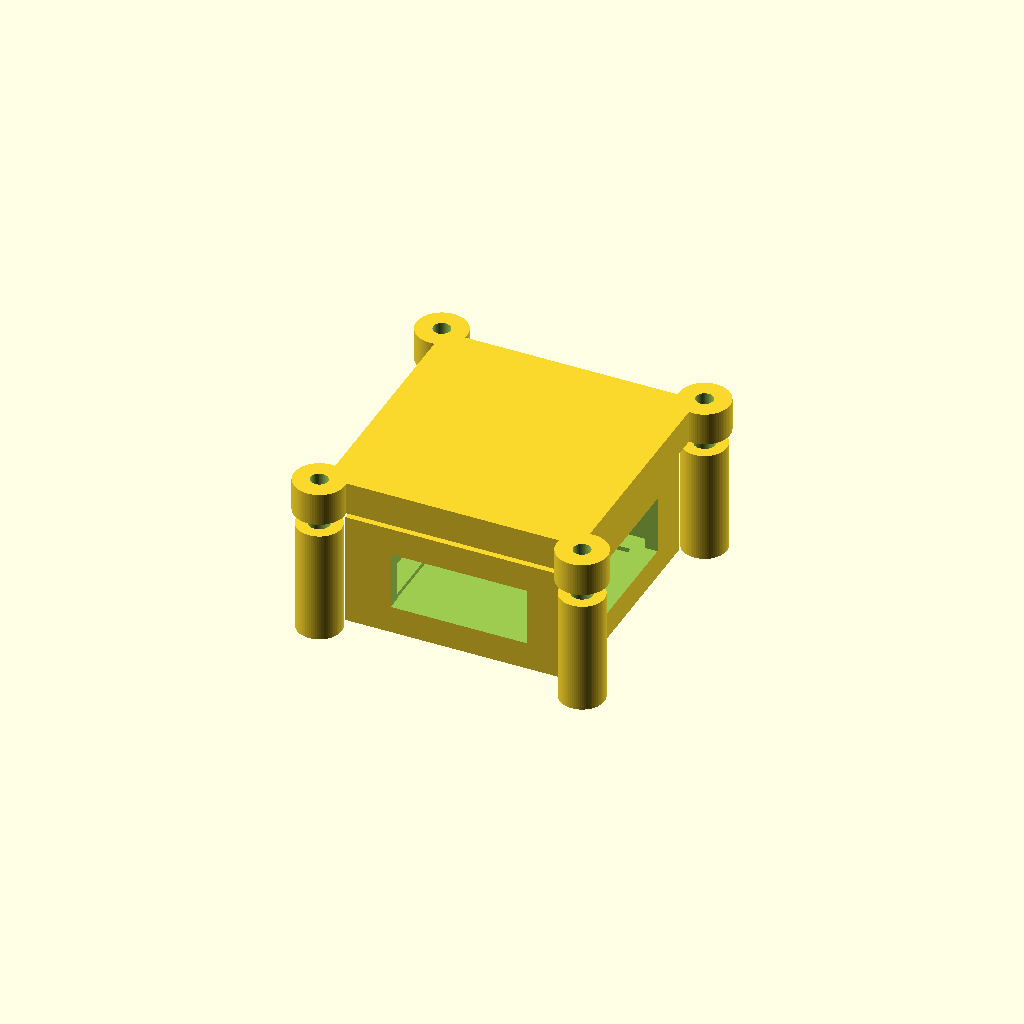
Cell 1: the model at its default parameters.
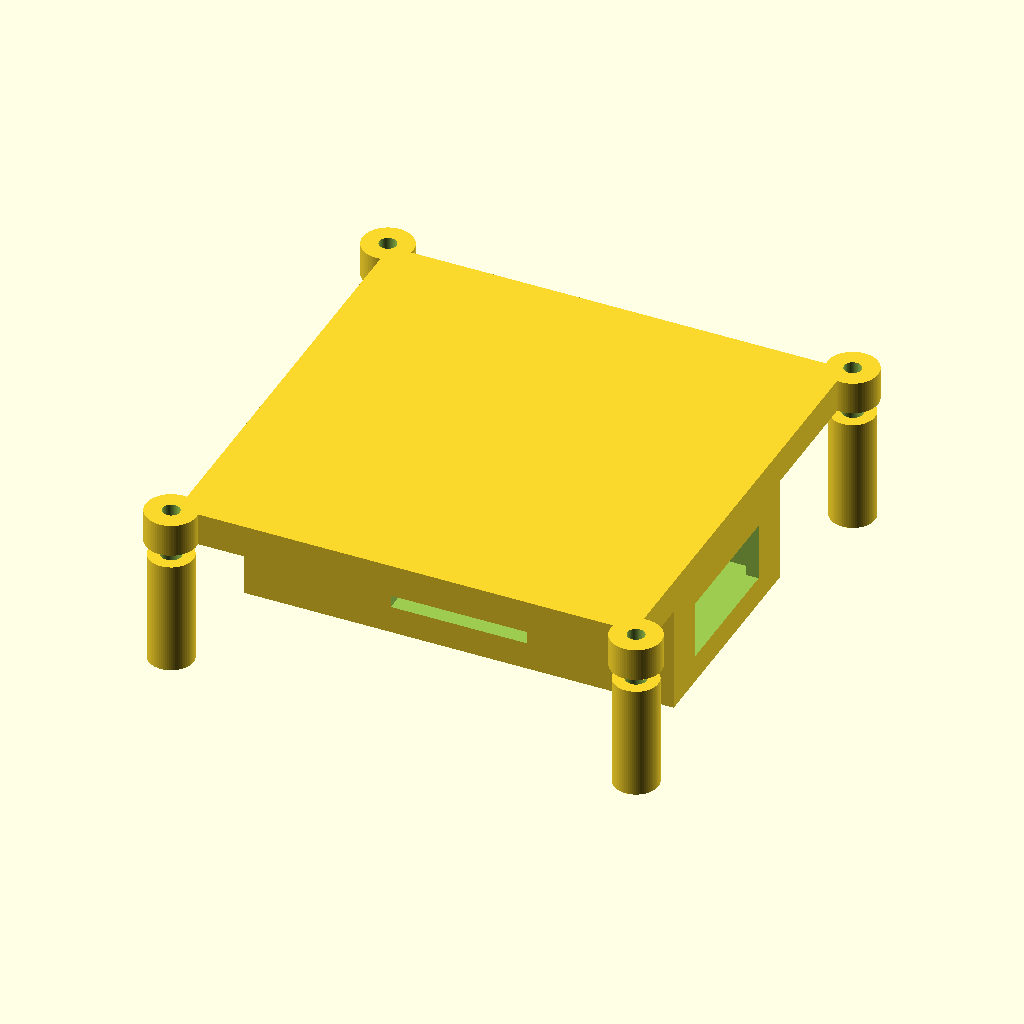
Cell 2: the same model with inner_x = 80.
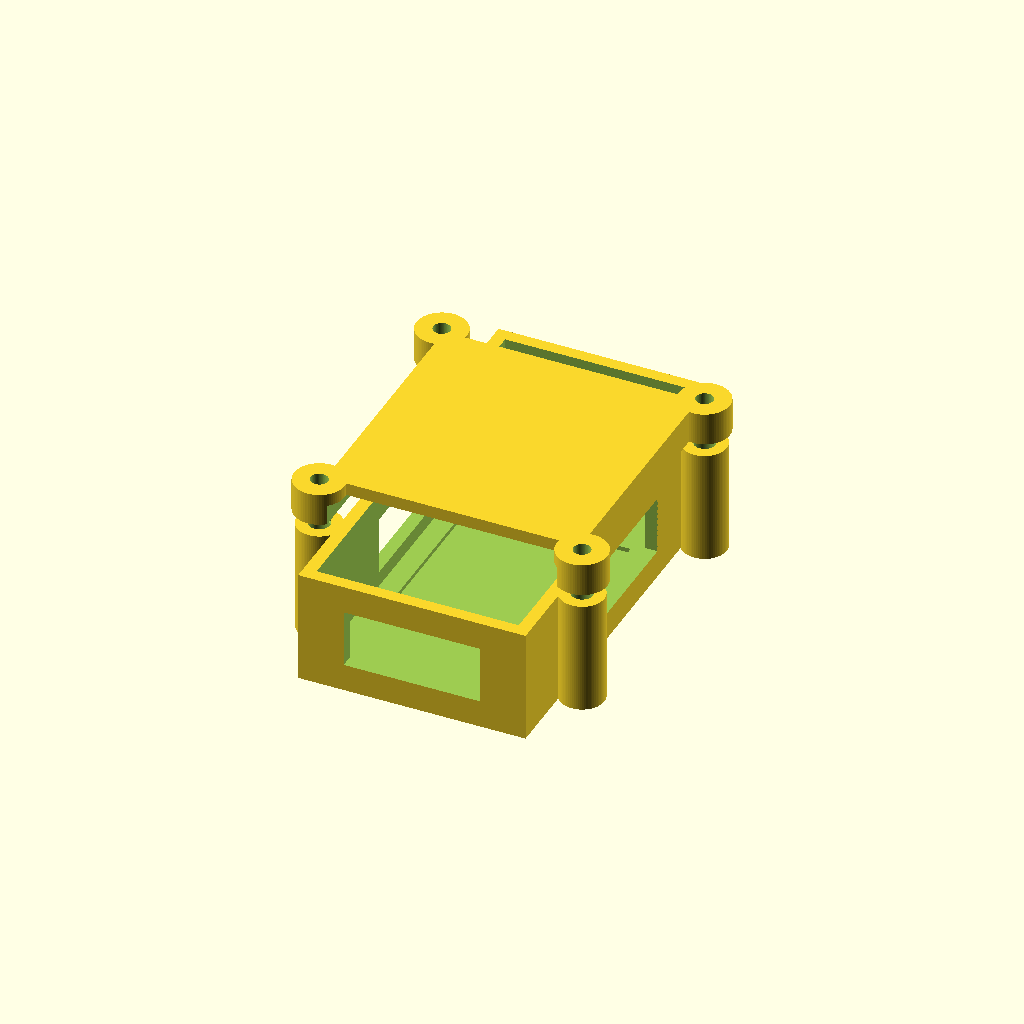
Cell 3: inner_y = 80 (everything else at default).
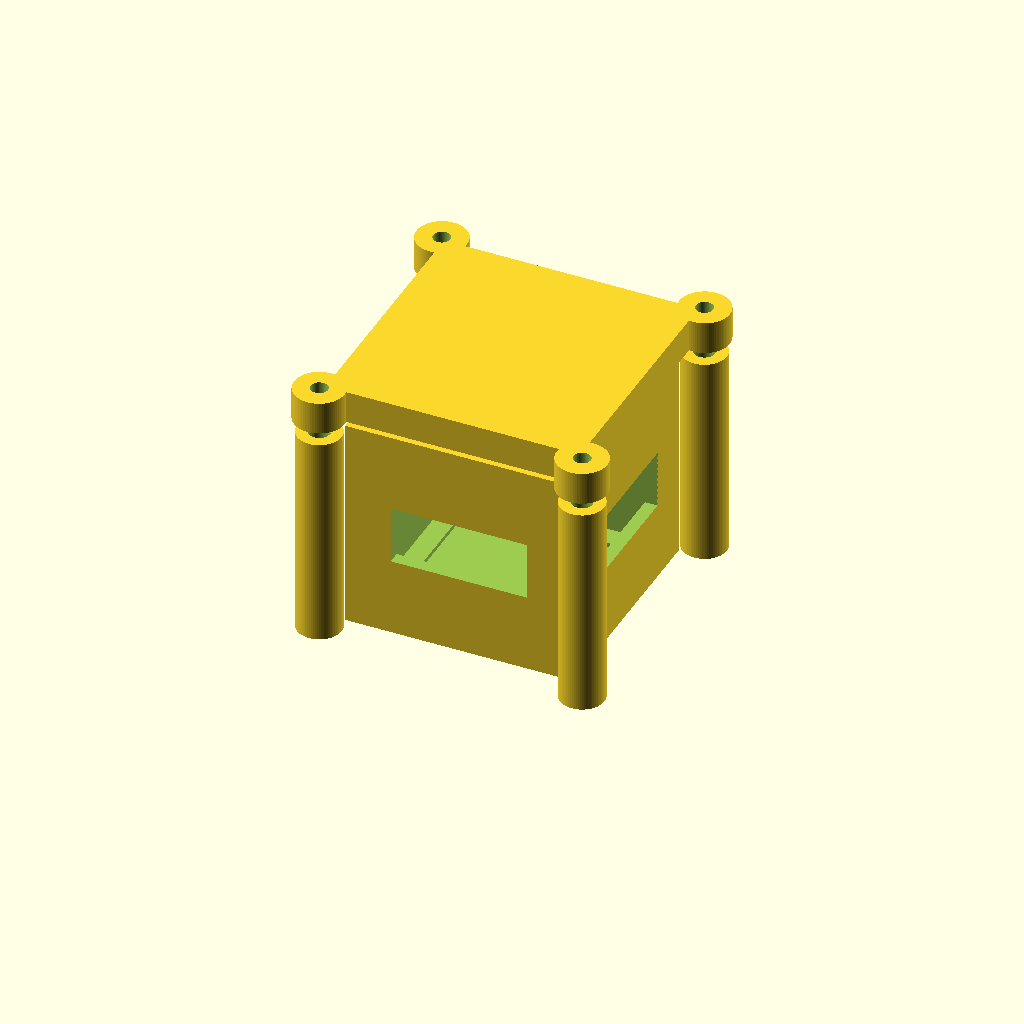
Cell 4: the same model with inner_z = 40.
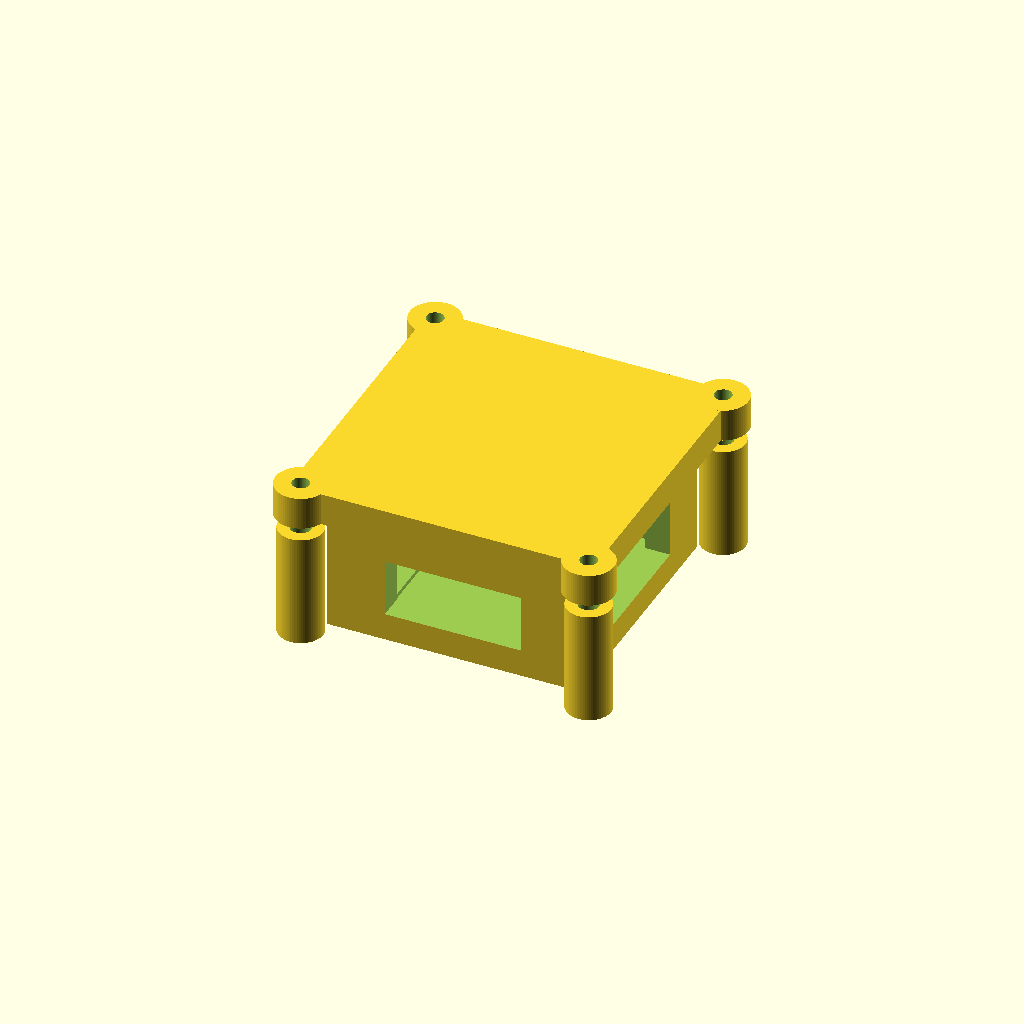
Cell 5 — wall set to 5, the other parameters unchanged.
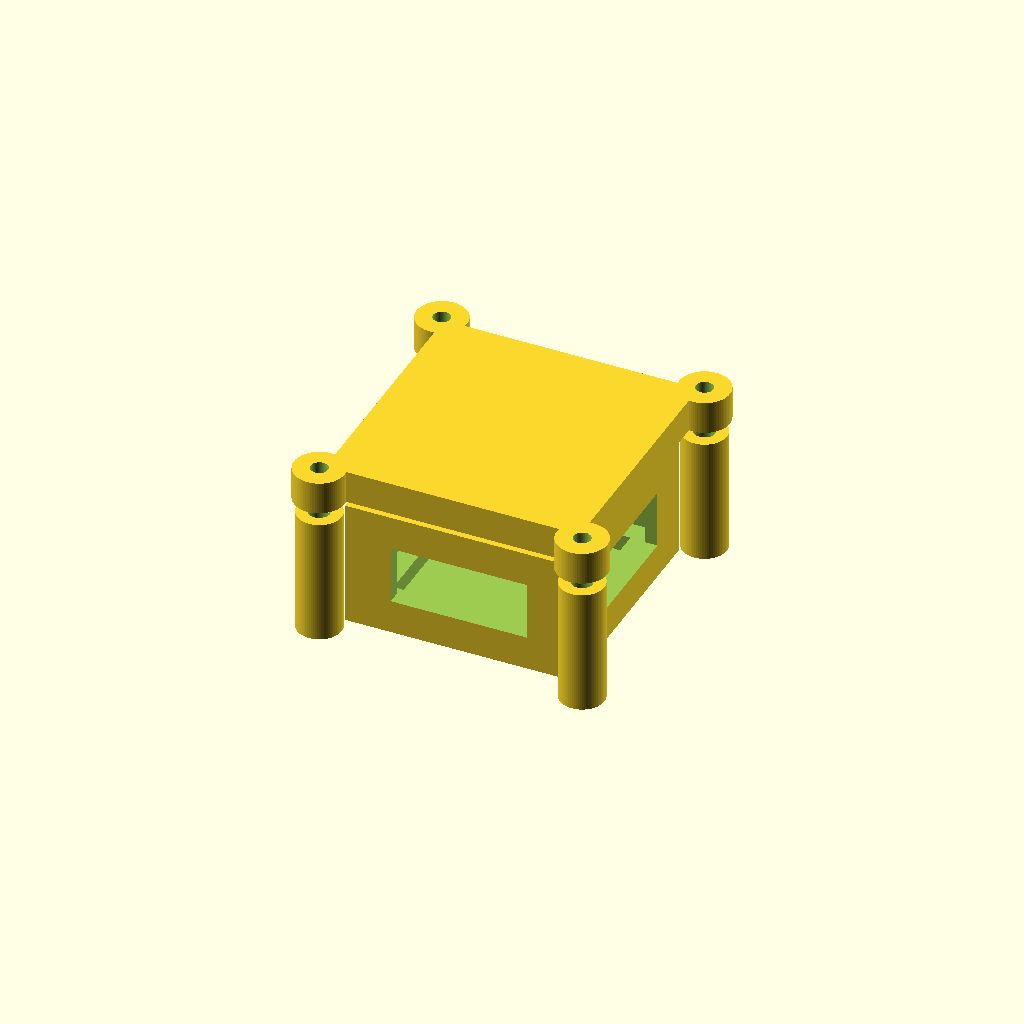
Cell 6: base_floor = 5 (everything else at default).
One fixed orthographic camera (rotation 55°, 0°, 25°; colour scheme Cornfield) for every cell.
Source of the model, results/codex-gpt-5.4-high/artifacts/enclosure_dfm_tight_seed2_blind.scad:
$fn = 72;

// Core requirements
inner_x = 40;
inner_y = 40;
inner_z = 20;
wall = 2.5;

// Base geometry
base_floor = 2.5;
base_h = inner_z + base_floor;
base_pod_r = 4.4;

// Lid geometry
lid_top = 2.5;
skirt_depth = 4.0;
lid_h = skirt_depth + lid_top;
skirt_clear = 0.20;          // 0.4 mm total fit clearance over the base outer walls
lid_outer = inner_x + 2 * wall + 2 * (wall + skirt_clear);
lid_pod_r = 5.0;

// Fasteners
clearance_d = 3.4;           // M3 printed clearance
insert_bore_d = 4.2;         // Typical pilot for M3 heat-set inserts
insert_depth = 5.6;
insert_lead = 0.8;

// Lightening while keeping >= 1.5 mm minimum material
floor_skin = 1.6;
roof_skin = 1.6;
floor_pocket_xy = 32;
roof_pocket_xy = 32;
wall_slot_len = 27;
wall_slot_h = 11.5;

// Main shell outer size
main_outer_x = inner_x + 2 * wall;
main_outer_y = inner_y + 2 * wall;

// Screw locations outside the guaranteed 40 x 40 cavity envelope
screw_offset = inner_x / 2 + wall + 3.5;
screw_pts = [
    [-screw_offset, -screw_offset],
    [ screw_offset, -screw_offset],
    [ screw_offset,  screw_offset],
    [-screw_offset,  screw_offset]
];

// Display the lid aligned to the base but lifted to avoid interference
display_gap = 3.0;

module base_part() {
    difference() {
        union() {
            translate([0, 0, base_h / 2])
                cube([main_outer_x, main_outer_y, base_h], center = true);

            for (p = screw_pts)
                translate([p[0], p[1], 0])
                    cylinder(h = base_h, r = base_pod_r);
        }

        // Guaranteed clear internal cavity: 40 x 40 x 20 mm
        translate([0, 0, base_floor + inner_z / 2])
            cube([inner_x, inner_y, inner_z + 0.05], center = true);

        // Side-wall lightening slots, leaving strong corner and top/bottom bands
        for (sx = [-1, 1])
            translate([sx * (main_outer_x / 2 - wall / 2), 0, base_h / 2])
                cube([wall + 0.5, wall_slot_len, wall_slot_h], center = true);

        for (sy = [-1, 1])
            translate([0, sy * (main_outer_y / 2 - wall / 2), base_h / 2])
                cube([wall_slot_len, wall + 0.5, wall_slot_h], center = true);

        // Floor pocket leaves a 1.6 mm minimum floor in the center
        translate([0, 0, floor_skin + (base_floor - floor_skin + 0.05) / 2])
            cube([floor_pocket_xy, floor_pocket_xy, base_floor - floor_skin + 0.05], center = true);

        // Heat-set insert bores with a lead-in chamfer
        for (p = screw_pts) {
            translate([p[0], p[1], base_h - insert_depth])
                cylinder(h = insert_depth + 0.05, d = insert_bore_d);

            translate([p[0], p[1], base_h - insert_lead])
                cylinder(h = insert_lead + 0.05, d1 = insert_bore_d + 0.8, d2 = insert_bore_d);
        }
    }
}

module lid_part() {
    difference() {
        union() {
            translate([0, 0, lid_h / 2])
                cube([lid_outer, lid_outer, lid_h], center = true);

            for (p = screw_pts)
                translate([p[0], p[1], 0])
                    cylinder(h = lid_h, r = lid_pod_r);
        }

        // Underside recess creates the outer locating skirt
        translate([0, 0, skirt_depth / 2])
            cube([main_outer_x + 2 * skirt_clear, main_outer_y + 2 * skirt_clear, skirt_depth + 0.05], center = true);

        // Clearance holes aligned exactly to the insert axes
        for (p = screw_pts)
            translate([p[0], p[1], -0.02])
                cylinder(h = lid_h + 0.04, d = clearance_d);

        // Thin the roof center while holding 1.6 mm minimum skin
        translate([0, 0, skirt_depth + (lid_top - roof_skin + 0.05) / 2])
            cube([roof_pocket_xy, roof_pocket_xy, lid_top - roof_skin + 0.05], center = true);
    }
}

base_part();
translate([0, 0, base_h + display_gap]) lid_part();
Parameter table extracted from the source (name, type, default, range or options):
inner_x: number, default 40
inner_y: number, default 40
inner_z: number, default 20
wall: number, default 2.5
base_floor: number, default 2.5
base_pod_r: number, default 4.4
lid_top: number, default 2.5
skirt_depth: number, default 4
skirt_clear: number, default 0.2
lid_pod_r: number, default 5
clearance_d: number, default 3.4
insert_bore_d: number, default 4.2
insert_depth: number, default 5.6
insert_lead: number, default 0.8
floor_skin: number, default 1.6
roof_skin: number, default 1.6
floor_pocket_xy: number, default 32
roof_pocket_xy: number, default 32
wall_slot_len: number, default 27
wall_slot_h: number, default 11.5
display_gap: number, default 3
